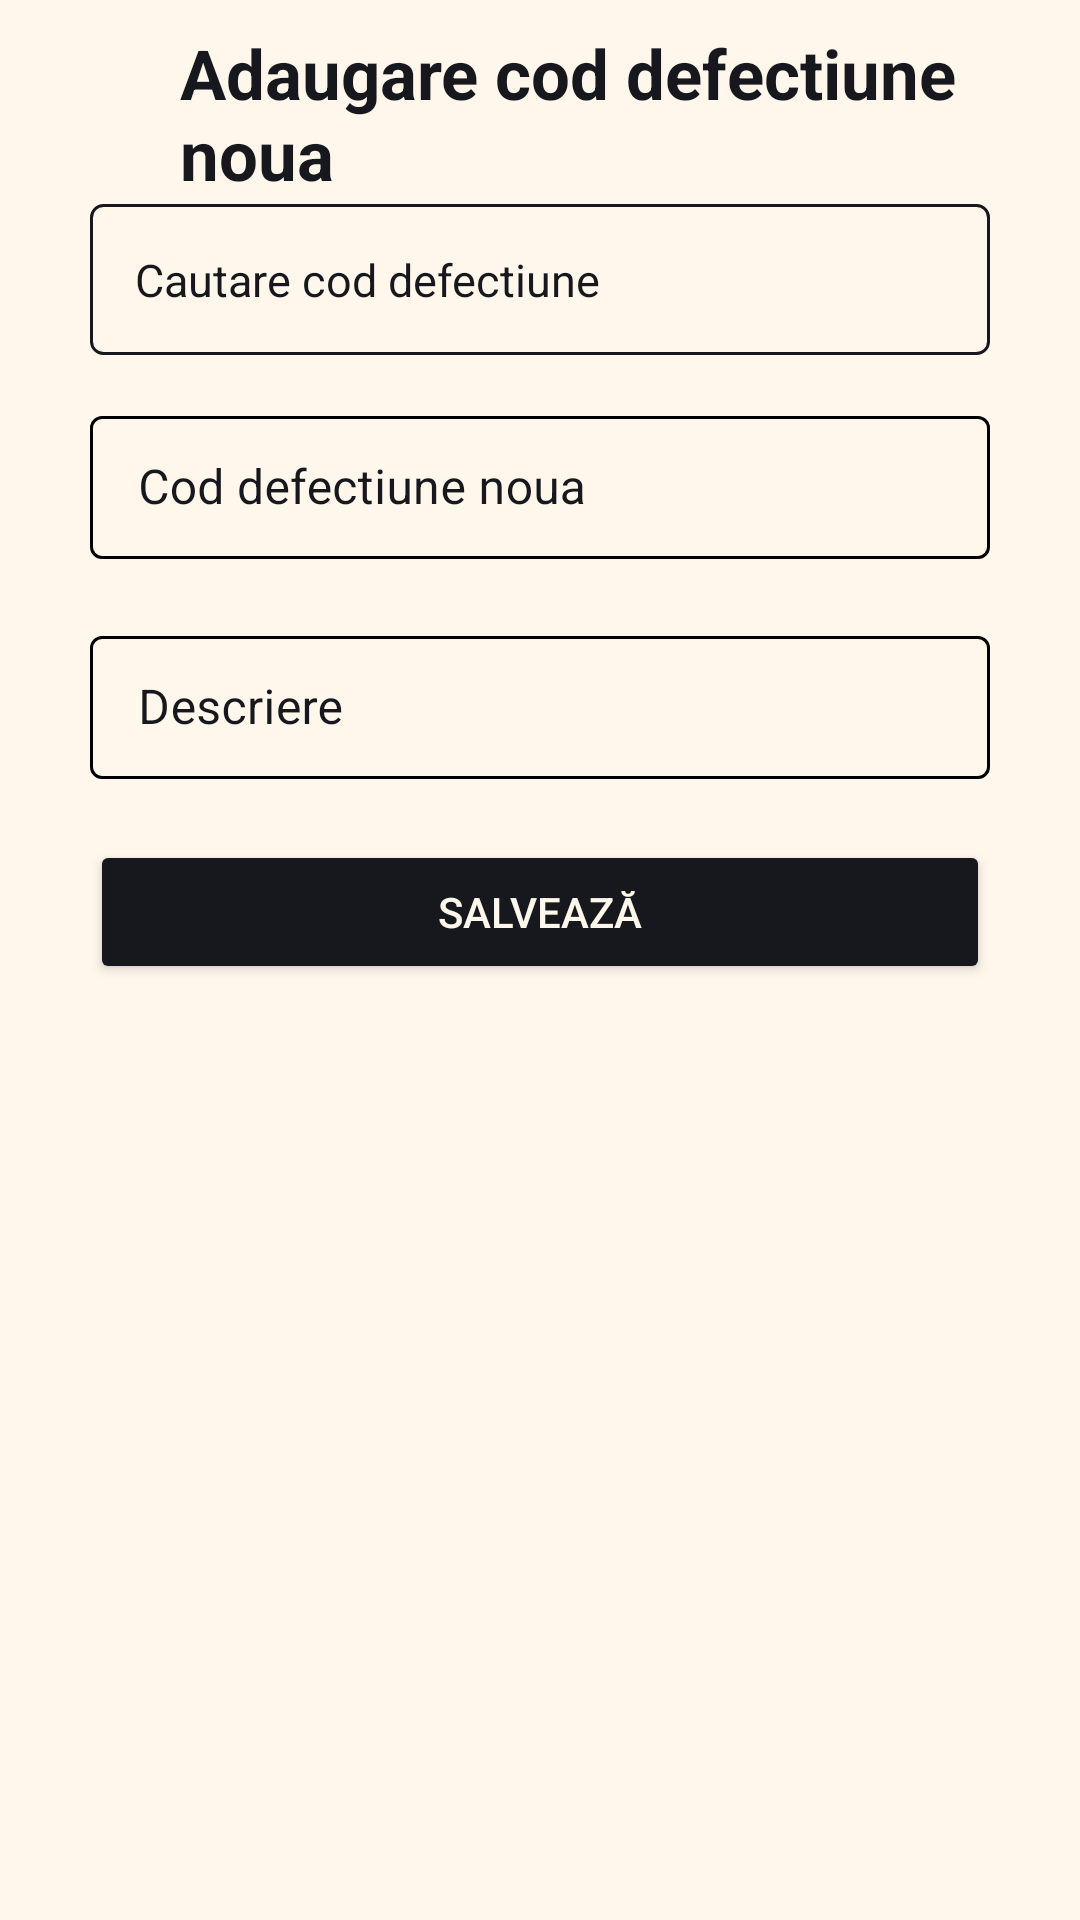

Write the Android layout XML for this screen, with the resource values it uses.
<!-- AndroidManifest.xml: application theme Theme.Login -->
<!-- res/layout/fragment_new_fault_code.xml -->
<?xml version="1.0" encoding="utf-8"?>
<RelativeLayout xmlns:android="http://schemas.android.com/apk/res/android"
    xmlns:app="http://schemas.android.com/apk/res-auto"
    xmlns:tools="http://schemas.android.com/tools"
    android:layout_width="match_parent"
    android:layout_height="match_parent"
    android:background="@color/floral_white"
    tools:context=".fragment.NewFaultCodeFragment">

    <TextView
        android:id="@+id/titleNewError"
        android:layout_width="wrap_content"
        android:layout_height="wrap_content"
        android:layout_marginStart="60dp"
        android:layout_marginTop="9dp"
        android:text="Adaugare cod defectiune noua"
        android:textColor="@color/black_russian"
        android:textSize="23sp"
        android:textStyle="bold" />

    <LinearLayout
        android:layout_width="match_parent"
        android:layout_height="wrap_content"
        android:layout_marginTop="50dp"
        android:orientation="vertical">

        <TextView
            android:id="@+id/searchFaultCode"
            android:layout_width="match_parent"
            android:layout_height="wrap_content"
            android:layout_below="@id/titleNewError"
            android:layout_marginStart="30dp"
            android:layout_marginTop="18dp"
            android:layout_marginEnd="30dp"
            android:layout_marginBottom="15dp"
            android:background="@drawable/text_view_border"
            android:gravity="center_vertical"
            android:hint="Cautare cod defectiune"
            android:padding="15dp"
            android:textColor="@color/black_russian"
            android:textColorHint="@color/black_russian"
            android:textSize="15sp"
            app:drawableEndCompat="@drawable/arrow_down_icon"
            app:endIconTint="@color/black_russian"
            app:errorEnabled="true"
            app:errorIconDrawable="@null" />

        <com.google.android.material.textfield.TextInputLayout
            android:id="@+id/newFaultCode"
            style="@style/TextInputLayoutStyle"
            android:layout_width="match_parent"
            android:layout_height="wrap_content"
            android:layout_marginStart="30dp"
            android:layout_marginEnd="30dp"
            android:hint="Cod defectiune noua"
            android:textSize="15sp"
            app:endIconMode="clear_text"
            app:endIconTint="@color/black_russian"
            app:errorEnabled="true"
            app:errorIconDrawable="@null">

            <com.google.android.material.textfield.TextInputEditText
                android:layout_width="match_parent"
                android:layout_height="wrap_content"
                android:inputType="number"
                android:maxLength="5"
                android:singleLine="true"
                android:textColor="@color/black_russian"
                android:textCursorDrawable="@drawable/color_cursor" />
        </com.google.android.material.textfield.TextInputLayout>

        <com.google.android.material.textfield.TextInputLayout
            android:id="@+id/faultCodeDescription"
            style="@style/TextInputLayoutStyle"
            android:layout_width="match_parent"
            android:layout_height="wrap_content"
            android:layout_marginStart="30dp"
            android:layout_marginEnd="30dp"
            android:hint="Descriere"
            android:textSize="15sp"
            app:endIconMode="clear_text"
            app:endIconTint="@color/black_russian"
            app:errorEnabled="true"
            app:errorIconDrawable="@null">

            <com.google.android.material.textfield.TextInputEditText
                android:layout_width="match_parent"
                android:layout_height="wrap_content"
                android:inputType="textCapSentences"
                android:singleLine="true"
                android:textColor="@color/black_russian"
                android:textCursorDrawable="@drawable/color_cursor" />
        </com.google.android.material.textfield.TextInputLayout>

        <Button
            android:id="@+id/addNewFaultCodeButton"
            android:layout_width="match_parent"
            android:layout_height="wrap_content"
            android:layout_marginLeft="30dp"
            android:layout_marginRight="30dp"
            android:backgroundTint="@color/black_russian"
            android:clickable="true"
            android:focusable="true"
            android:foreground="?attr/selectableItemBackground"
            android:outlineSpotShadowColor="@color/black_russian"
            android:text="@string/save"
            android:textColor="#FFF7EC"
            app:cornerRadius="3dp" />

    </LinearLayout>


</RelativeLayout>
<!-- resources referenced by this layout -->
<resources>
  <color name="black_russian">#17181D</color>
  <color name="floral_white">#FFF7EC</color>
  <!-- drawable color_cursor (drawable) -->
  <?xml version="1.0" encoding="utf-8"?>
  <shape xmlns:android="http://schemas.android.com/apk/res/android">
      <size android:width="2dp" />
      <solid android:color="@color/black_russian" />
  </shape>
  <!-- drawable text_view_border (drawable) -->
  <?xml version="1.0" encoding="utf-8"?>
  <shape xmlns:android="http://schemas.android.com/apk/res/android"
      android:shape="rectangle">
      <stroke
          android:width="1dip"
          android:color="@color/black_russian" />
      <corners android:radius="4dp" />
  </shape>
  <string name="save">SALVEAZĂ</string>
  <style name="TextInputLayoutStyle" parent="Widget.MaterialComponents.TextInputLayout.OutlinedBox.Dense">
          <item name="boxStrokeColor">@color/text_input_box_stroke_black</item>
          <item name="hintTextColor">@color/black_russian</item> 
          <item name="android:textColorHint">@color/black_russian</item>
      </style>
  <style name="Theme.Login" parent="Theme.MaterialComponents.DayNight.NoActionBar">
          
          <item name="colorPrimary">@color/black_russian</item>
          <item name="colorPrimaryVariant">@color/darkYellow</item>
          <item name="colorOnPrimary">@color/white</item>
          
          <item name="colorSecondary">@color/teal_200</item>
          <item name="colorSecondaryVariant">@color/teal_700</item>
          <item name="colorOnSecondary">@color/black</item>
          
          <item name="android:statusBarColor">@color/black_russian</item>
          
      </style>
  <color name="darkYellow">#dc9f04</color>
  <color name="white">#FFFFFFFF</color>
  <color name="teal_200">#FF03DAC5</color>
  <color name="teal_700">#FF018786</color>
  <color name="black">#121212</color>
</resources>
